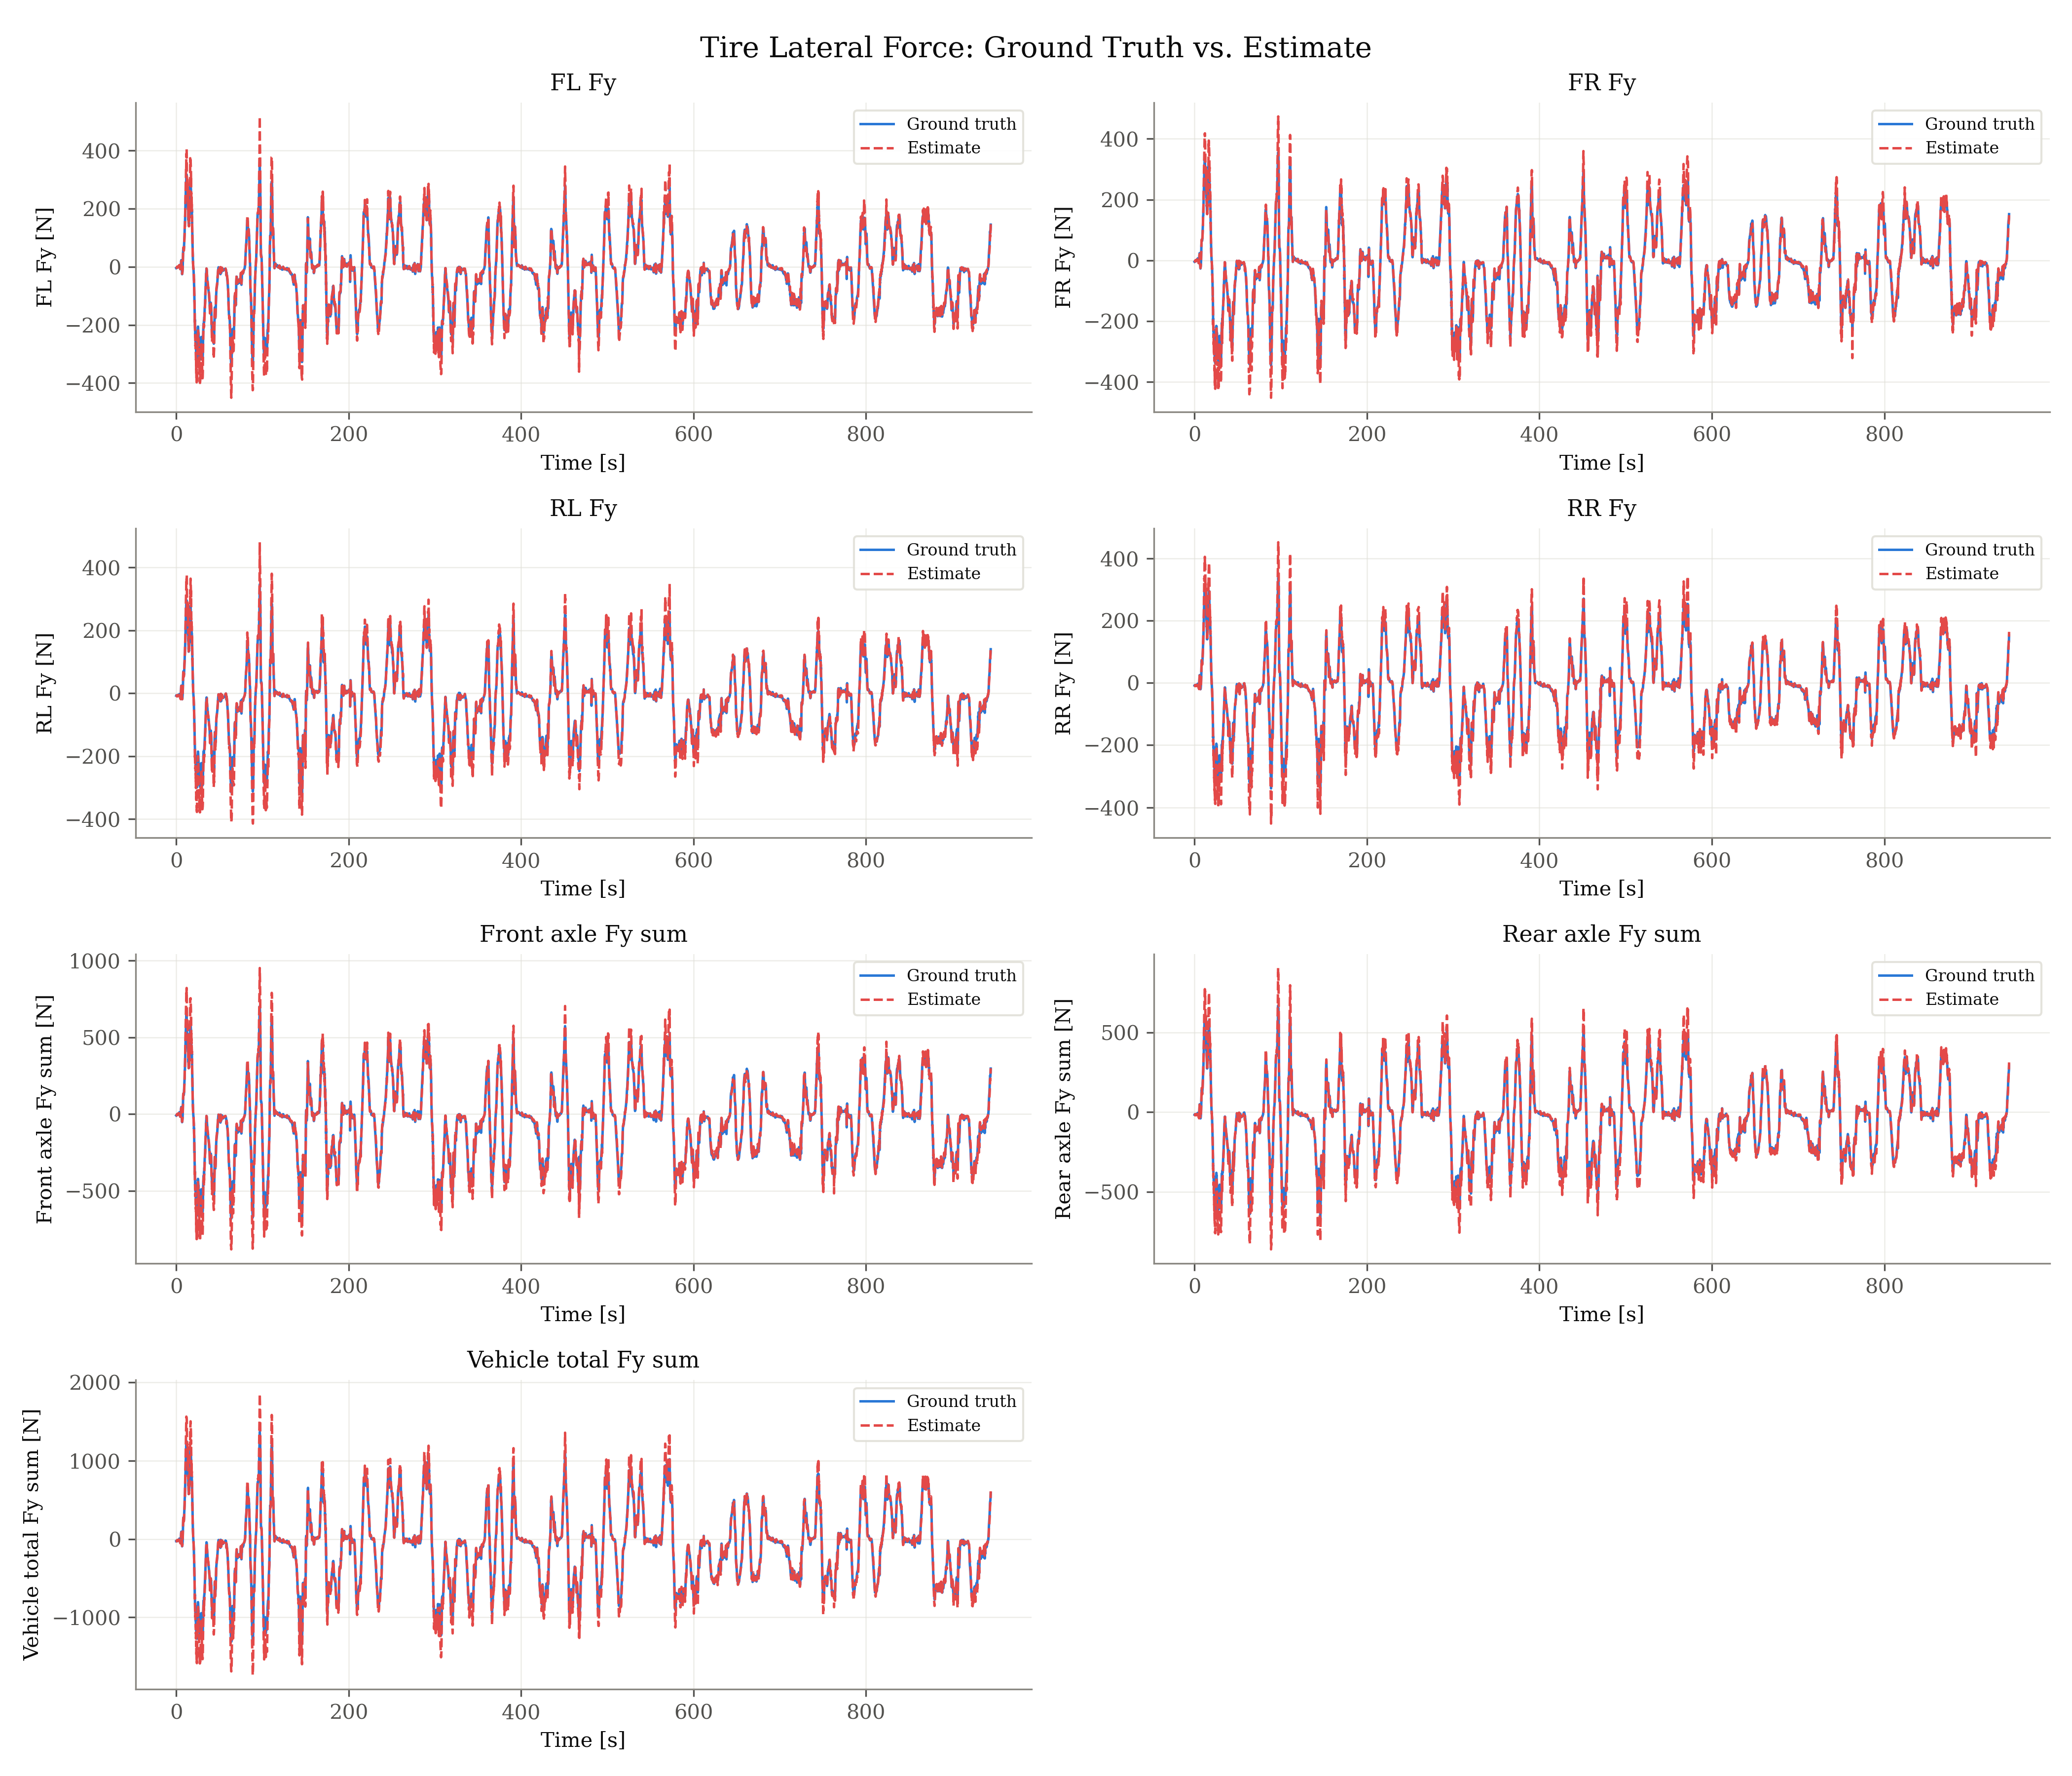

Data behind this chart, as committed beside it:
signal, unit, t_s, ground_truth, estimate
fl_fy, N, 0.000000, -4.688, -4.333
fl_fy, N, 0.165, -4.256, -3.913
fl_fy, N, 0.33, -4.074, -3.747
fl_fy, N, 0.495, -2.612, -2.49
fl_fy, N, 0.66, -4.185, -3.984
fl_fy, N, 0.825, -1.77, -1.712
fl_fy, N, 0.99, -0.6452, -0.6206
fl_fy, N, 1.155, -1.217, -1.183
fl_fy, N, 1.32, -0.1292, -0.1287
fl_fy, N, 1.485, 0.2881, 0.2863
fl_fy, N, 1.65, 0.2499, 0.2432
fl_fy, N, 1.815, -0.7023, -0.6983
fl_fy, N, 1.98, -2.596, -2.562
fl_fy, N, 2.145, -1.128, -1.134
fl_fy, N, 2.31, 0.1106, 0.1108
fl_fy, N, 2.475, 0.001453, 0.001455
fl_fy, N, 2.64, 1.458, 1.461
fl_fy, N, 2.805, 2.741, 2.784
fl_fy, N, 2.97, -0.2256, -0.2301
fl_fy, N, 3.135, 1.863, 1.874
fl_fy, N, 3.3, 1.532, 1.54
fl_fy, N, 3.564, 3.284, 3.3
fl_fy, N, 3.729, 5.771, 5.83
fl_fy, N, 3.894, 2.822, 2.872
fl_fy, N, 4.059, 2.668, 2.707
fl_fy, N, 4.224, 1.094, 1.116
fl_fy, N, 4.389, -2.096, -2.108
fl_fy, N, 4.554, -5.473, -5.544
fl_fy, N, 4.719, -8.414, -8.556
fl_fy, N, 4.884, 1.797, 1.843
fl_fy, N, 5.214, -8.525, -8.413
fl_fy, N, 5.379, 0.8512, 0.811
fl_fy, N, 5.544, 7.757, 7.166
fl_fy, N, 5.709, 18.63, 16.29
fl_fy, N, 5.874, 22.43, 19.42
fl_fy, N, 6.039, 20.81, 18.54
fl_fy, N, 6.204, 8.405, 7.616
fl_fy, N, 6.369, -3.738, -3.418
fl_fy, N, 6.534, -10.47, -9.763
fl_fy, N, 6.699, -19.3, -18.19
fl_fy, N, 6.864, -25.86, -24.49
fl_fy, N, 7.029, -24.37, -23.3
fl_fy, N, 7.194, -19.91, -18.62
fl_fy, N, 7.458, -9.822, -9.341
fl_fy, N, 7.623, 5.231, 5.096
fl_fy, N, 7.788, 28.2, 28.23
fl_fy, N, 7.953, 43.32, 43
fl_fy, N, 8.085, 54.35, 55.66
fl_fy, N, 8.118, 57.32, 58.66
fl_fy, N, 8.184, 60.48, 62.67
fl_fy, N, 8.283, 62.59, 63.56
fl_fy, N, 8.349, 65.06, 65.82
fl_fy, N, 8.514, 62.13, 58.09
fl_fy, N, 8.679, 60.35, 56.03
fl_fy, N, 8.844, 60.37, 54.85
fl_fy, N, 9.009, 64.63, 57.03
fl_fy, N, 9.273, 83.58, 75.03
fl_fy, N, 9.438, 92.7, 85.14
fl_fy, N, 9.603, 103.4, 96.11
fl_fy, N, 9.768, 116, 110
... 46,483 more rows
